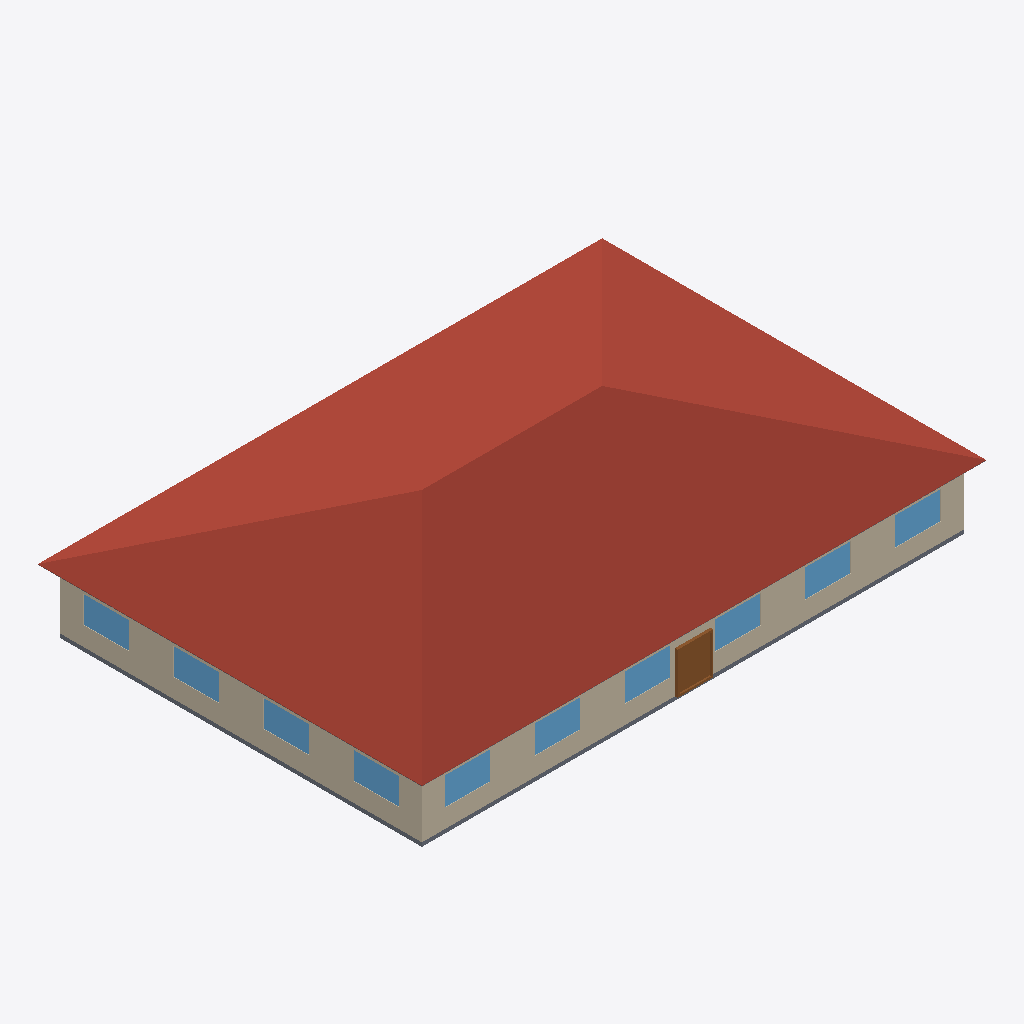
Isometric view of an IFC building model (IFC-SPF (STEP), schema IFC4, length unit metre), seen from the south-west, elements coloured by IFC class: 10 windows (light blue), 4 roofs (red-brown), 3 walls (beige), 2 slabs (grey), 1 door (brown).
Extent 28.9 m × 19.7 m × 6.6 m (x, y, z). Elements (41): 20 IfcWindow, 12 IfcWall, 4 IfcRoof, 3 IfcDoor, 2 IfcSlab.

HEADER;
FILE_DESCRIPTION(('ViewDefinition [CoordinationView]'),'2;1');
FILE_NAME('small_office.ifc','2024-09-09T21:28:56',(''),(''),'IfcOpenShell 0.7.0','IfcOpenShell 0.7.0','');
FILE_SCHEMA(('IFC4'));
ENDSEC;
DATA;
#23=IFCPROJECT('2yUCyZKkz4kBtjghxnDyhX',#5,'ASHRAE901_OfficeSmall_STD2022_Miami','','','Project002','',(#21),#19);
#24=IFCSITE('2PBPZlMbX0LPqtR2PL$NPm',#5,'Site','',$,$,$,'Site',.COMPLEX.,$,$,$,$,$);
#25=IFCBUILDING('1nF0b0gVPFs8KigrZAk9Zd',#5,'Building','',$,$,$,'Building',.COMPLEX.,$,$,$);
#26=IFCBUILDINGSTOREY('35AHTBHGz5f8vb8hApTGmK',#5,'Ground_level','',$,$,$,'Floor',.COMPLEX.,$);
#1792=IFCBUILDINGSTOREY('1JyZTyhPD1LBtmBFwFe$fo',#5,'Attic_level','',$,$,$,'Floor',.ELEMENT.,$);
#1876=IFCROOF('15HwQuKTX2$hlWqEqpxeq1',#5,'Attic_roof_south','',$,#40,#1875,$,.FLAT_ROOF.);
#1902=IFCROOF('3U0j_6nbP2AuEgNavOE3X7',#5,'Attic_roof_west','',$,#40,#1901,$,.FLAT_ROOF.);
#1819=IFCROOF('3MJ6HySS12VOSL18vWEE8q',#5,'Attic_roof_north','',$,#40,#1818,$,.FLAT_ROOF.);
#1846=IFCROOF('24LQ1ZSjjCxuRYXPjQKOdG',#5,'Attic_roof_east','',$,#40,#1845,$,.FLAT_ROOF.);
#1267=IFCWALL('1wYxBe$C9AUw1r5UfOoFz6',#5,'Perimeter_ZN_1_wall_south','',$,#40,#1266,$,.MOVABLE.);
#80=IFCWALL('0OZcT0NHnAQ8dytt4Pjt6y',#5,'Perimeter_ZN_4_wall_west','',$,#40,#79,$,.MOVABLE.);
#56=IFCSLAB('39CNaCI4nCjOCTudlvzQ8R',#5,'floor','',$,#40,#55,$,.FLOOR.);
#1710=IFCDOOR('2O7JiBsoDCt8ykk_nf15Nu',#5,'Perimeter_ZN_1_wall_south_door','',$,#40,#1709,$,2134.0,1830.0,.DOOR.,.SINGLE_SWING_LEFT.,$);
#1583=IFCWINDOW('0LoXMrK7X0SRdAp0NohSS5',#5,'Perimeter_ZN_1_wall_south_Window_6','',$,#40,#1582,$,1523.0,1830.0,.WINDOW.,.SINGLE_PANEL.,$);
#1607=IFCWINDOW('3SL0N8vQz7RuviNMY1c5oV',#5,'Perimeter_ZN_1_wall_south_Window_3','',$,#40,#1606,$,1523.0,1830.0,.WINDOW.,.SINGLE_PANEL.,$);
#1615=IFCWINDOW('204NqbGGf0NPYqFsfuPK5A',#5,'Perimeter_ZN_1_wall_south_Window_2','',$,#40,#1614,$,1523.0,1830.0,.WINDOW.,.SINGLE_PANEL.,$);
#1591=IFCWINDOW('1bYmNGrvzFuxffhS$DJ4O3',#5,'Perimeter_ZN_1_wall_south_Window_5','',$,#40,#1590,$,1523.0,1830.0,.WINDOW.,.SINGLE_PANEL.,$);
#1599=IFCWINDOW('10L_OThjv6BOKWKcY8sRbQ',#5,'Perimeter_ZN_1_wall_south_Window_4','',$,#40,#1598,$,1523.0,1830.0,.WINDOW.,.SINGLE_PANEL.,$);
#1623=IFCWINDOW('1dY9Oq$8v9VeCmiPkMRqKQ',#5,'Perimeter_ZN_1_wall_south_Window_1','',$,#40,#1622,$,1523.0,1830.0,.WINDOW.,.SINGLE_PANEL.,$);
#325=IFCWINDOW('2LCoNHvnTA0PjfKavmdHQW',#5,'Perimeter_ZN_4_wall_west_Window_2','',$,#40,#324,$,1523.0,1830.0,.WINDOW.,.SINGLE_PANEL.,$);
#308=IFCWINDOW('3vAkMRaUb0qxBi43k3xguM',#5,'Perimeter_ZN_4_wall_west_Window_4','',$,#40,#307,$,1523.0,1830.0,.WINDOW.,.SINGLE_PANEL.,$);
#317=IFCWINDOW('3RazIvcGPDl8swX5jb10Rw',#5,'Perimeter_ZN_4_wall_west_Window_3','',$,#40,#316,$,1523.0,1830.0,.WINDOW.,.SINGLE_PANEL.,$);
#333=IFCWINDOW('2KWlQp58f8fPTGbo6eGtPk',#5,'Perimeter_ZN_4_wall_west_Window_1','',$,#40,#332,$,1523.0,1830.0,.WINDOW.,.SINGLE_PANEL.,$);
#1925=IFCSLAB('3VbzJqbY92TgvDcrhIGCl0',#5,'Attic_floor','',$,#40,#1924,$,.FLOOR.);
#352=IFCWALL('3b2jkUZ3PD6QEm90FR1uD3',#5,'Perimeter_ZN_2_wall_east','',$,#40,#351,$,.MOVABLE.);
ENDSEC;